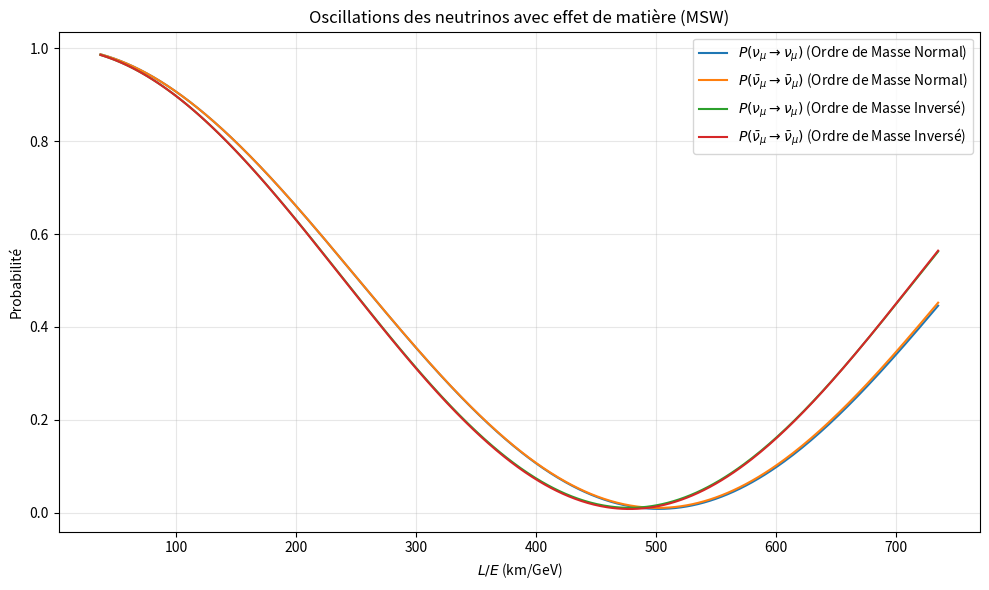

Write the Python code that produced this figure.
# -*- coding: utf-8 -*-
"""
2025/2026
FRANÇOIS Jonas
"""

import numpy as np
import matplotlib.pyplot as plt
import scipy
import scipy.linalg
from scipy.constants import m_p

# On rappel que dans notre cas e = 0, µ = 1, τ = 2

# Angle de mélange en radian, estimé experimentalement
theta12 = np.deg2rad(33.68)
theta13 = np.deg2rad(8.52)
theta23 = np.deg2rad(48.5)

c12 = np.cos(theta12)
s12 = np.sin(theta12)

c13 = np.cos(theta13)
s13 = np.sin(theta13)

c23 = np.cos(theta23)
s23 = np.sin(theta23)

E_GeV = 0.4         #GeV
E = E_GeV * 1e9     #eV

L_km = 735          #km
km_to_eV_inv = 5.0677e9
L = L_km * km_to_eV_inv   # eV^-1

E0 = 1e9      #eV
Ef = 20e9       #eV
    
m_p_gram = m_p *1e3     # Masse du proton en g
hbar_c  = 1.973e-7
    
# Densité électronique en cm⁻³
rho    = 2.85               # g/cm**3 sur la moyenne terrestre = 5.5 pour minos 2.85
Ye     = 0.49               # Sans unité
G_F    = 1.166e-23          # eV**-2
Ne_cm3 = Ye * rho / m_p_gram  # cm**-3
    
# Conversion cm**3 to eV**3
cm_to_eV_inv = 1e-2 / hbar_c       # 1 cm en eV**-1
Ne_eV3 = Ne_cm3 / cm_to_eV_inv**3  # eV**3
    
# Potentiel MSW
V0 = np.sqrt(2) * G_F * Ne_eV3      # eV 

def PMNS(anti):
    
    delta = np.deg2rad(177) 
    
    if anti : 
        delta = - delta

    # Matrices rotation, partie par partie
    U23 = np.array([
        [1,     0,     0],
        [0,   c23,   s23],
        [0,  -s23,   c23]
    ], dtype=complex)
    
    U13 = np.array([
        [c13, 0, s13*np.exp(-1j*delta)],
        [0,   1, 0],
        [-s13*np.exp(1j*delta), 0, c13]
    ], dtype=complex)
    
    U12 = np.array([
        [c12,  s12, 0],
        [-s12, c12, 0],
        [0,    0,   1]
    ], dtype=complex)
    
    # Matrice totale PMNS
    U = U23 @ U13 @ U12 #ici @ est un produit matriciel
    return U

def p(alpha, beta, L_km, E, anti, InvMasse, V0):    
    
    # Hiérarchie de masse inversé en eV**2
    dm21 = 7.49e-5
    dm31 = 2.534e-3 
    if InvMasse : 
        dm31 = -2.534e-3

    V = V0
    delta = np.deg2rad(177)
    
    # Antiparticule
    if anti == True:
        V = -V
        delta = - delta

    U = PMNS(anti)
    U_adj = U.conj().T
    
    Hvacmasse = np.array([[0, 0, 0],
                          [0, dm21/(2*E), 0],
                          [0, 0, dm31/(2*E)]
                          ], dtype=complex )
    
    Hv = np.array([
                 [V, 0, 0],
                 [0, 0, 0],
                 [0, 0, 0] 
                 ], dtype=complex)
    
    Hvacsav = U @ Hvacmasse @ U_adj
    H_tot = Hvacsav + Hv
    
    vals, U_tilde = scipy.linalg.eigh(H_tot)
    km_to_eV_inv = 5.0677e9   
    
    L = L_km * km_to_eV_inv   # eV^-1
    
    amplitude = np.sum(U_tilde[beta, :] * np.conj(U_tilde[alpha, :]) * np.exp(-1j * vals * L))
    return np.abs(amplitude)**2

E_vals = np.logspace(np.log10(E0), np.log10(Ef), 1000)

A = L_km / (E_vals * 1e-9) #km/Gev
                
anti_vals = [False, True] # On définit des doublets afin de facilement passer de l'un à l'autre dans notre cas
InvMasse_vals = [False, True]

data = {}

for i in range(3):
    for j in range(3):
        for anti in anti_vals:
            for InvMasse in InvMasse_vals:
                key = (i, j, anti, InvMasse)
                   
                y = np.array([ p(i, j, L_km, E, anti, InvMasse, V0) for E in E_vals])
                   
                data[key] = y           
            
compteur = True

if compteur == True:
    incert = 10**-12
    
    for anti in anti_vals:
        for InvMasse in InvMasse_vals:
            
            # Somme sur j pour chaque alpha fixé
            for i in range(3):
                Ptot = sum(data[(i, j, anti, InvMasse)] for j in range(3))
                compteur_erreur = np.sum(np.abs(Ptot - 1) > incert)
                print(f"α={i}, anti={anti}, InvMasse={InvMasse} : {compteur_erreur} erreurs à {incert}")
                

courbes = [
    (1, 1, False, False),  
    (1, 1, True, False), 
    (1, 1, False, True),  
    (1, 1, True, True),
]

flavour = {0: r'e', 1: r'\mu', 2: r'\tau'}

fig, ax = plt.subplots(figsize=(10, 6))

for (i, j, anti, InvMasse) in courbes:
    barre = r'\bar' if anti else ''
    label = rf'$P({barre}{{\nu}}_{flavour[i]} \to {barre}{{\nu}}_{flavour[j]})$'
    ordre = 'Ordre de Masse Inversé' if InvMasse else 'Ordre de Masse Normal'
    ax.plot(A, data[(i, j, anti, InvMasse)], label=f'{label} ({ordre})')

ax.set_xlabel(r'$L/E$ (km/GeV)')
ax.set_ylabel(r'Probabilité')
ax.set_title(r"Oscillations des neutrinos avec effet de matière (MSW)")
ax.legend()
ax.grid(True, alpha=0.3)
plt.tight_layout()
plt.show()
